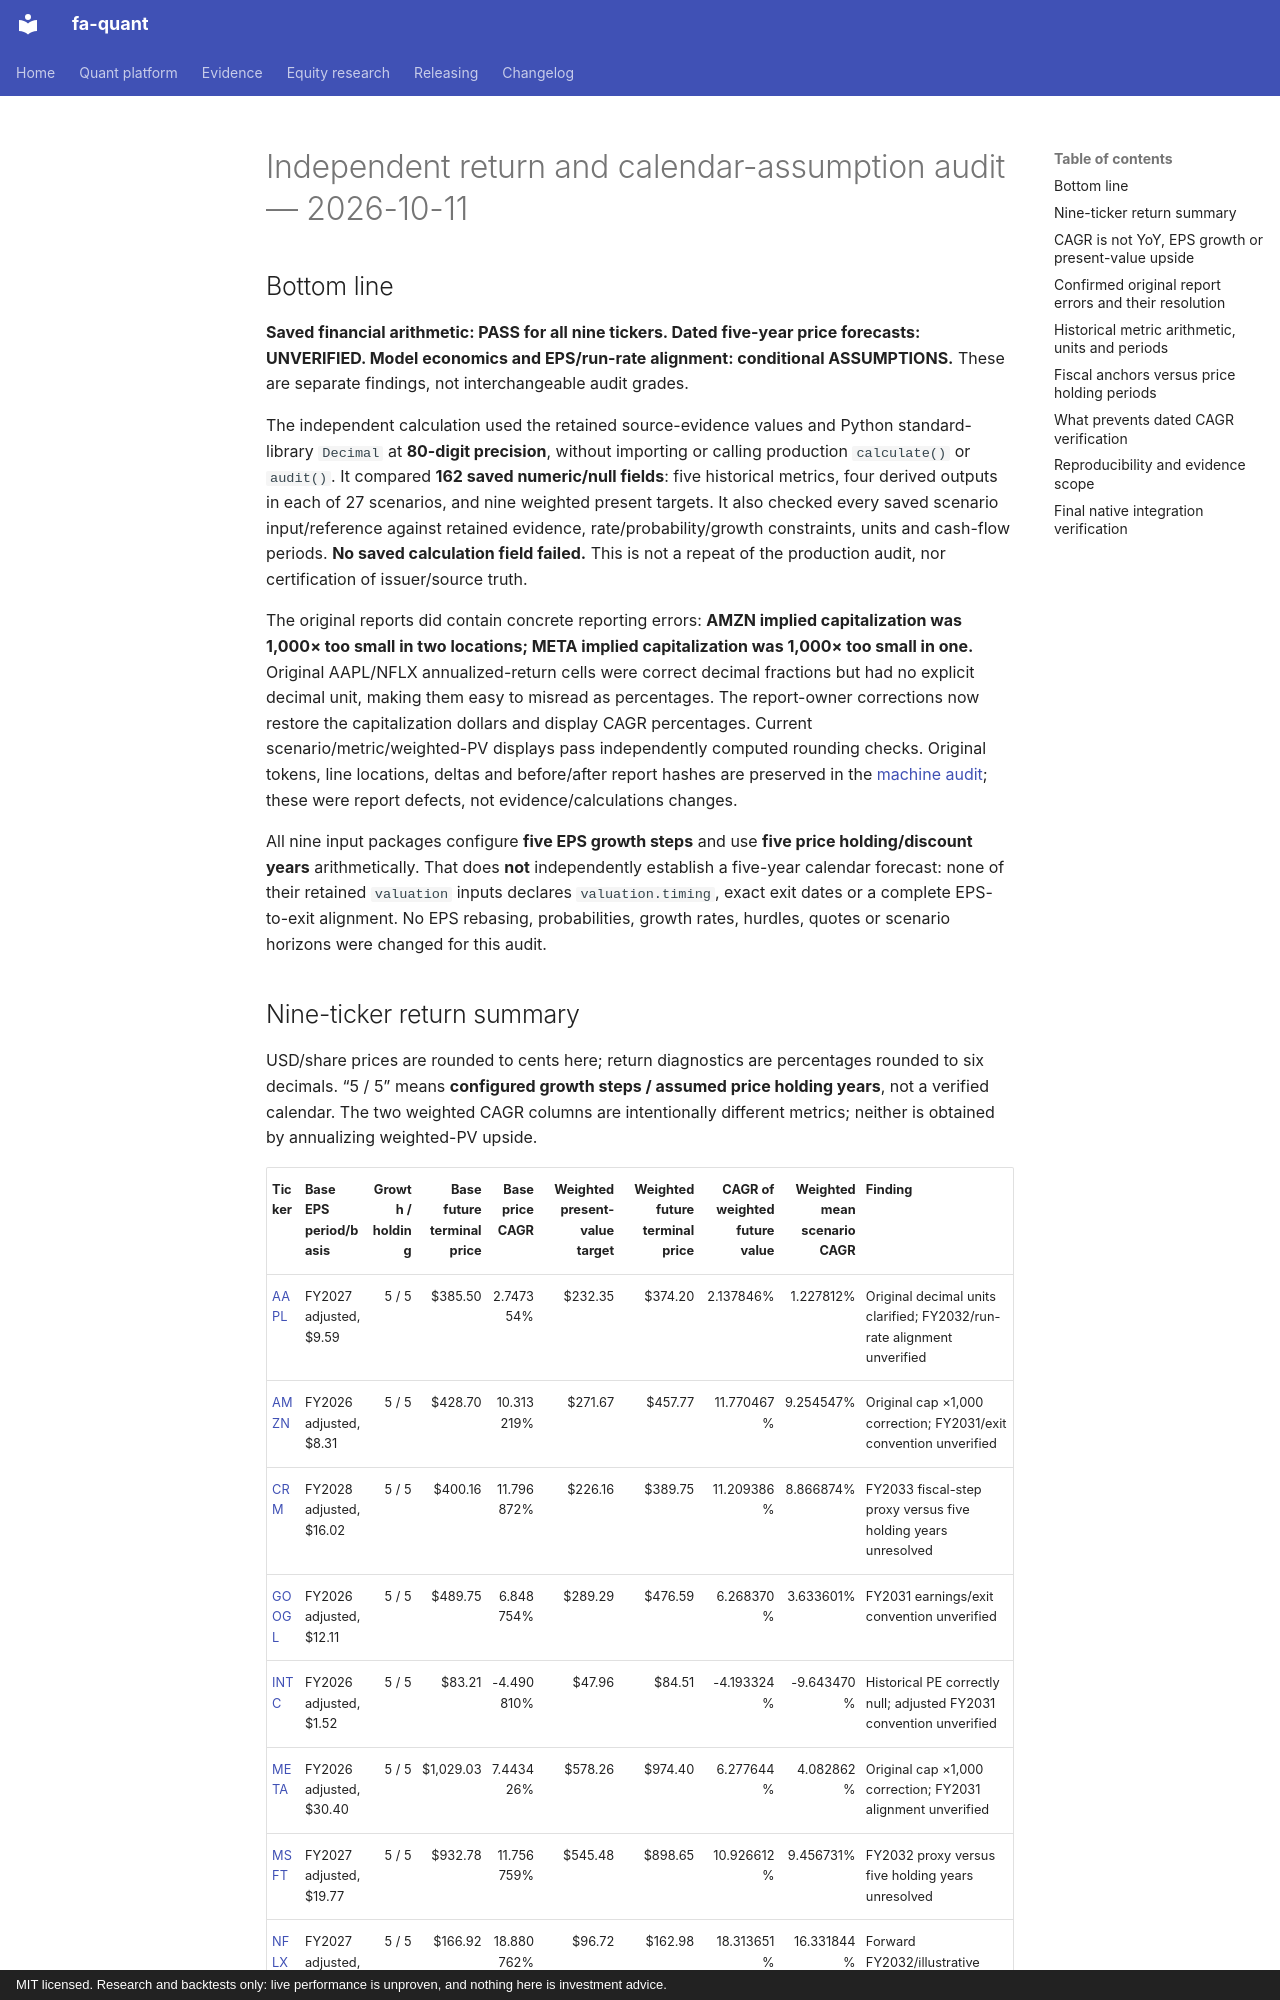

repository: BichengWang/financial-agent · page: research/batches/2026-10-11/return-audit/index.html · generator: mkdocs · copyright: MIT licensed. Research and backtests only: live performance is unproven, and nothing here is investment advice.

# Independent return and calendar-assumption audit — 2026-10-11

## Bottom line

**Saved financial arithmetic: PASS for all nine tickers. Dated five-year price forecasts: UNVERIFIED. Model economics and EPS/run-rate alignment: conditional ASSUMPTIONS.** These are separate findings, not interchangeable audit grades.

The independent calculation used the retained source-evidence values and Python standard-library `Decimal` at **80-digit precision**, without importing or calling production `calculate()` or `audit()`. It compared **162 saved numeric/null fields**: five historical metrics, four derived outputs in each of 27 scenarios, and nine weighted present targets. It also checked every saved scenario input/reference against retained evidence, rate/probability/growth constraints, units and cash-flow periods. **No saved calculation field failed.** This is not a repeat of the production audit, nor certification of issuer/source truth.

The original reports did contain concrete reporting errors: **AMZN implied capitalization was 1,000× too small in two locations; META implied capitalization was 1,000× too small in one.** Original AAPL/NFLX annualized-return cells were correct decimal fractions but had no explicit decimal unit, making them easy to misread as percentages. The report-owner corrections now restore the capitalization dollars and display CAGR percentages. Current scenario/metric/weighted-PV displays pass independently computed rounding checks. Original tokens, line locations, deltas and before/after report hashes are preserved in the [machine audit](return-arithmetic-audit.json); these were report defects, not evidence/calculations changes.

All nine input packages configure **five EPS growth steps** and use **five price holding/discount years** arithmetically. That does **not** independently establish a five-year calendar forecast: none of their retained `valuation` inputs declares `valuation.timing`, exact exit dates or a complete EPS-to-exit alignment. No EPS rebasing, probabilities, growth rates, hurdles, quotes or scenario horizons were changed for this audit.
